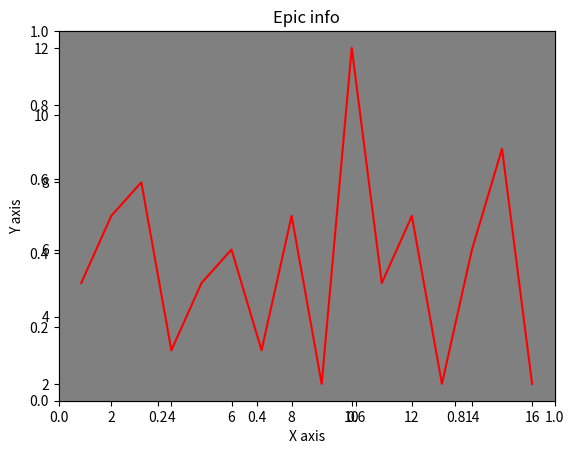

This figure's Python source:
import numpy as np
import matplotlib.pyplot as pl
x= np.arange(1,17)
print(x)
y= [5,7,8,3,5,6,3,7,2,12,5,7,2,6,9,2]
pl.xlabel("X axis")
pl.ylabel("Y axis")
pl.title("Epic info")
pl.grid(color="white")
ax = pl.axes()
ax.set_facecolor("grey")
pl.plot(x,y,'r')
pl.show()

